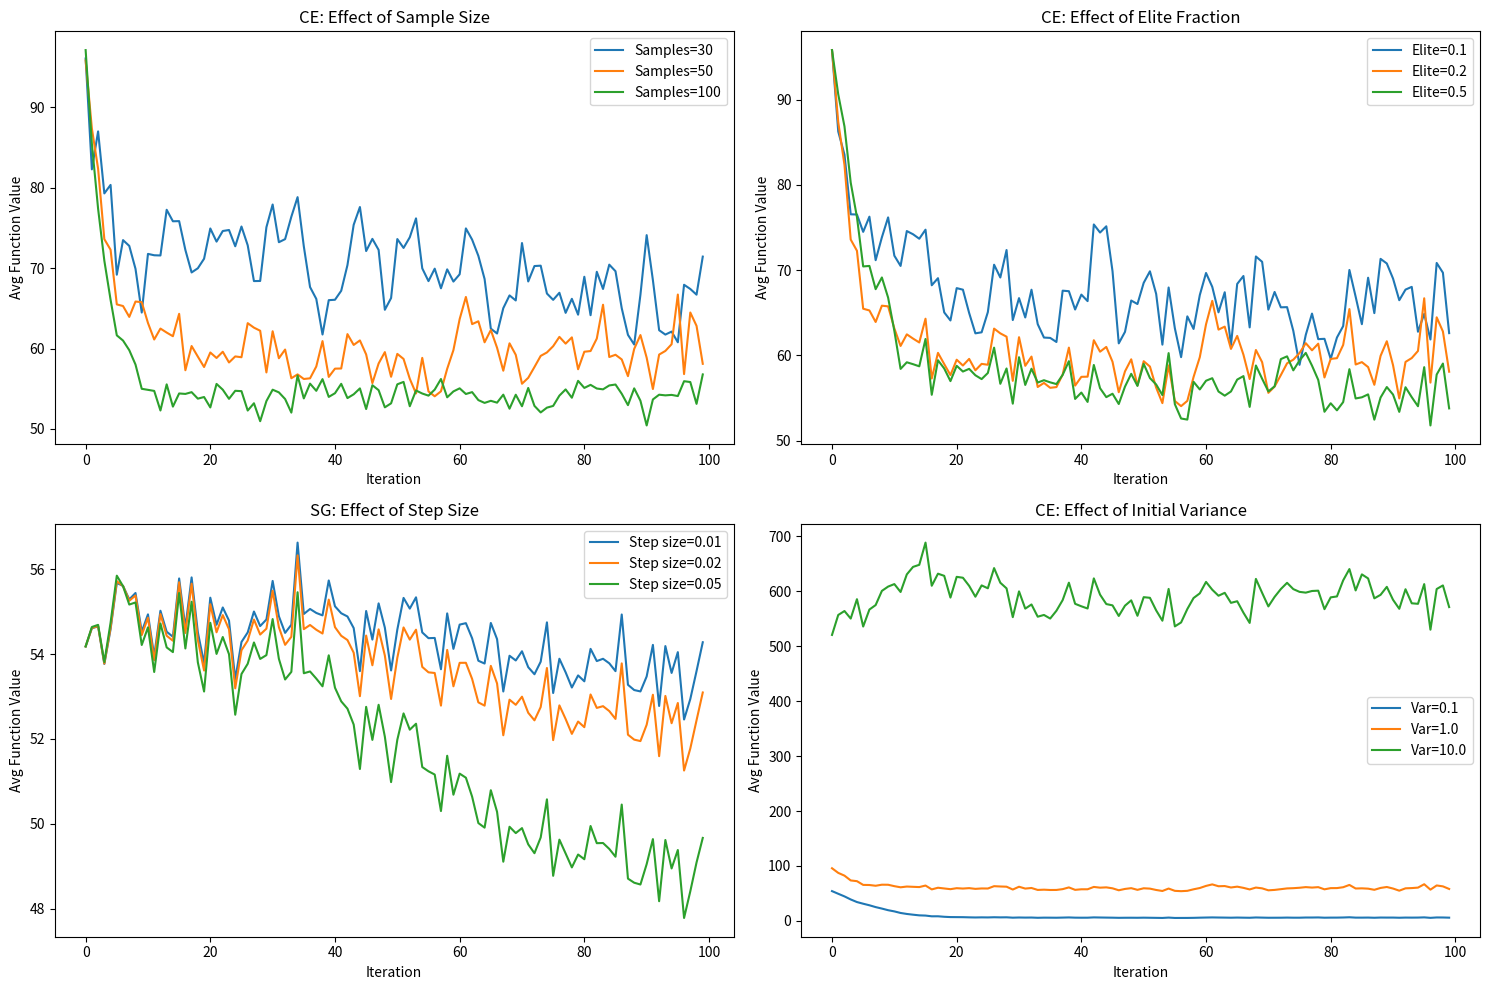

This chart was generated by the following Python code: (Note: this script raises an exception after producing the figure.)
# Re-importing necessary libraries after reset
import numpy as np
import matplotlib.pyplot as plt


def f3(x):
    return np.sum(x ** 2)


def cross_entropy_experiment(f, mu_init, sigma_init, num_samples=50, elite_frac=0.2, iterations=100, seed=None):
    np.random.seed(seed)
    mu = np.array(mu_init)
    sigma = np.array(sigma_init)
    avg_func_values = []

    for _ in range(iterations):
        samples = np.random.multivariate_normal(mu, sigma, num_samples)
        scores = np.apply_along_axis(f, 1, samples)
        avg_func_values.append(np.mean(scores))

        elite_idx = scores.argsort()[:int(elite_frac * num_samples)]
        elite_samples = samples[elite_idx]

        mu_new = elite_samples.mean(axis=0)
        sigma_new = np.cov(elite_samples, rowvar=False)

        if np.all(np.linalg.eigvals(sigma_new) > 0):
            sigma = sigma_new
        mu = mu_new

    return avg_func_values


def search_gradient_experiment(f, mu_init, sigma_init, alpha=0.02, num_samples=50, iterations=100, seed=None):
    np.random.seed(seed)
    mu = np.array(mu_init)
    sigma = np.array(sigma_init)
    avg_func_values = []

    for _ in range(iterations):
        samples = np.random.multivariate_normal(mu, sigma, num_samples)
        scores = np.apply_along_axis(f, 1, samples)
        avg_func_values.append(np.mean(scores))

        grad = np.mean((samples - mu) * scores[:, np.newaxis], axis=0)

        grad_norm = np.linalg.norm(grad)
        if grad_norm > 1e-6:
            grad = grad / grad_norm

        mu = mu - alpha * grad

    return avg_func_values


def plot_hyperparameter_experiments_extended(f, num_samples_list, elite_frac_list, alpha_list, init_variance_list, seed=0):
    fig, axs = plt.subplots(2, 2, figsize=(15, 10))

    for num_samples in num_samples_list:
        ce_values = cross_entropy_experiment(f, mu_init=np.ones(50), sigma_init=np.eye(50), num_samples=num_samples, seed=seed)
        axs[0, 0].plot(ce_values, label=f"Samples={num_samples}")
    axs[0, 0].set_title("CE: Effect of Sample Size")
    axs[0, 0].set_xlabel("Iteration")
    axs[0, 0].set_ylabel("Avg Function Value")
    axs[0, 0].legend()

    for elite_frac in elite_frac_list:
        ce_values = cross_entropy_experiment(f, mu_init=np.ones(50), sigma_init=np.eye(50), elite_frac=elite_frac, seed=seed)
        axs[0, 1].plot(ce_values, label=f"Elite={elite_frac}")
    axs[0, 1].set_title("CE: Effect of Elite Fraction")
    axs[0, 1].set_xlabel("Iteration")
    axs[0, 1].set_ylabel("Avg Function Value")
    axs[0, 1].legend()

    for alpha in alpha_list:
        sg_values = search_gradient_experiment(f, mu_init=np.ones(50), sigma_init=0.1 * np.eye(50), alpha=alpha, seed=seed)
        axs[1, 0].plot(sg_values, label=f"Step size={alpha}")
    axs[1, 0].set_title("SG: Effect of Step Size")
    axs[1, 0].set_xlabel("Iteration")
    axs[1, 0].set_ylabel("Avg Function Value")
    axs[1, 0].legend()

    for variance in init_variance_list:
        sigma_init = variance * np.eye(50)
        ce_values = cross_entropy_experiment(f, mu_init=np.ones(50), sigma_init=sigma_init, seed=seed)
        axs[1, 1].plot(ce_values, label=f"Var={variance}")
    axs[1, 1].set_title("CE: Effect of Initial Variance")
    axs[1, 1].set_xlabel("Iteration")
    axs[1, 1].set_ylabel("Avg Function Value")
    axs[1, 1].legend()

    plt.tight_layout()
    plt.savefig("Figs/1-5.pdf", bbox_inches="tight", dpi=300)
    plt.show()


plot_hyperparameter_experiments_extended(
    f=f3,
    num_samples_list=[30, 50, 100],
    elite_frac_list=[0.1, 0.2, 0.5],
    alpha_list=[0.01, 0.02, 0.05],
    init_variance_list=[0.1, 1.0, 10.0]
)
